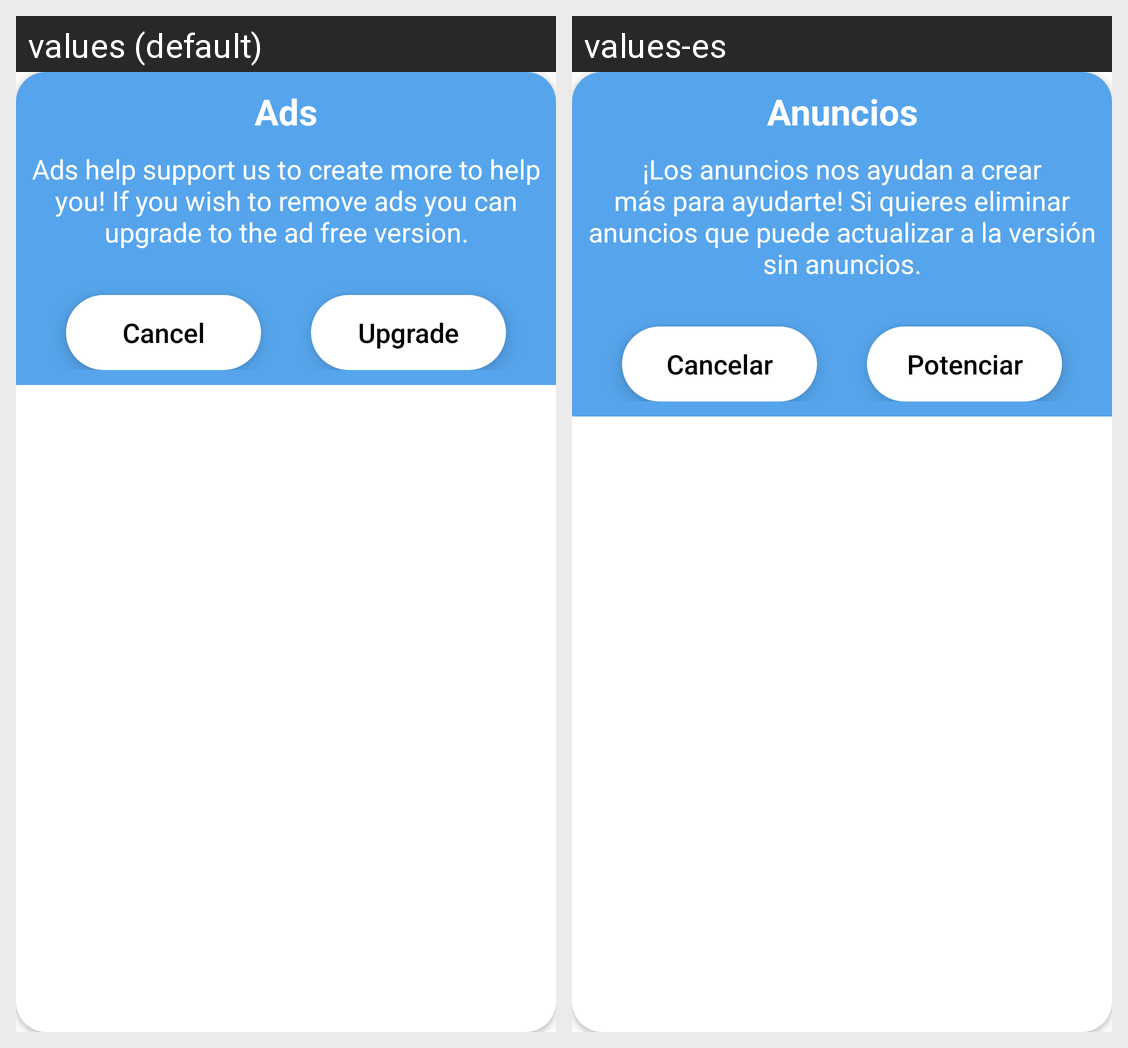

Strings drawn on this Android screen and how each of the app's shown locales translates them:
Android screen res/layout/view_dialog_ads.xml rendered under 2 locales, left to right: values (default), values-es. Device: Nexus 5 (rendered at 1080×1920; each locale shown at half size, 540×960, under a caption strip naming it); theme AppTheme.
Strings drawn on this screen, with the default value and each locale's value (text and hints the layout hard-codes, and strings that could not be matched under every locale, appear in the picture but are not listed):

title_ads
  values: Ads
  values-es: Anuncios

detail_ads
  values: Ads help support us to create more to help you! If you wish to remove ads you can upgrade to the ad free version.
  values-es: ¡Los anuncios nos ayudan a crear más para ayudarte! Si quieres eliminar anuncios que puede actualizar a la versión sin anuncios.

upgrade
  values: Upgrade
  values-es: Potenciar

cancel
  values: Cancel
  values-es: Cancelar
